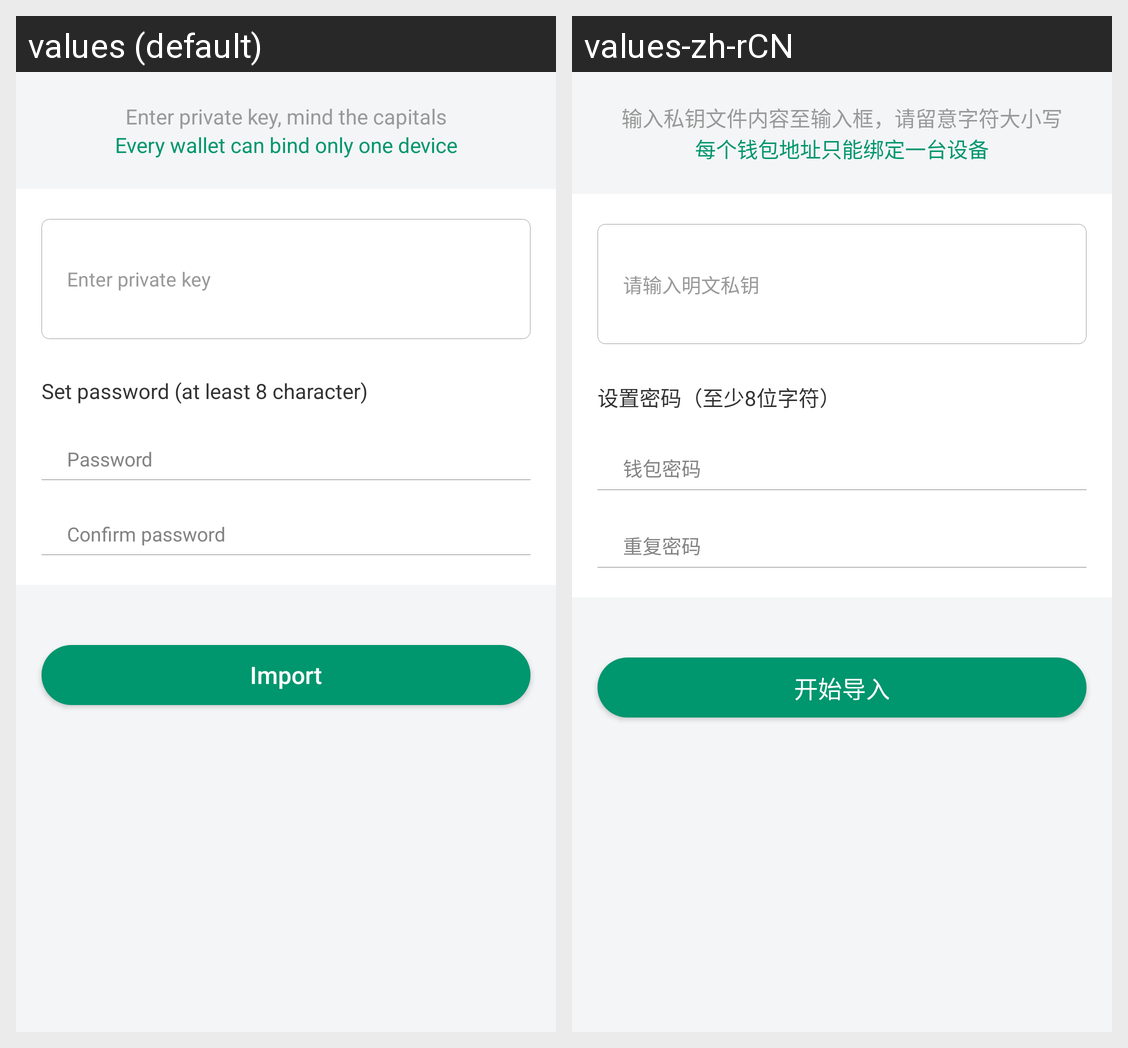

This grid shows one Android layout under two languages. Give, for every string resource on the screen, its name, the default text and each shown locale's text.
Android screen res/layout/fragment_wallet_importer.xml rendered under 2 locales, left to right: values (default), values-zh-rCN. Device: Nexus 5 (rendered at 1080×1920; each locale shown at half size, 540×960, under a caption strip naming it); theme AppTheme.
Strings drawn on this screen, with the default value and each locale's value (text and hints the layout hard-codes, and strings that could not be matched under every locale, appear in the picture but are not listed):

import_wallet_tip
  values: Enter private key, mind the capitals
  values-zh-rCN: 输入私钥文件内容至输入框，请留意字符大小写

import_wallet_tip2
  values: Every wallet can bind only one device
  values-zh-rCN: 每个钱包地址只能绑定一台设备

private_key
  values: Enter private key
  values-zh-rCN: 请输入明文私钥

password_setting
  values: Set password (at least 8 character)
  values-zh-rCN: 设置密码（至少8位字符）

wallet_password
  values: Password
  values-zh-rCN: 钱包密码

confirmed_password
  values: Confirm password
  values-zh-rCN: 重复密码

start_to_import
  values: Import
  values-zh-rCN: 开始导入
